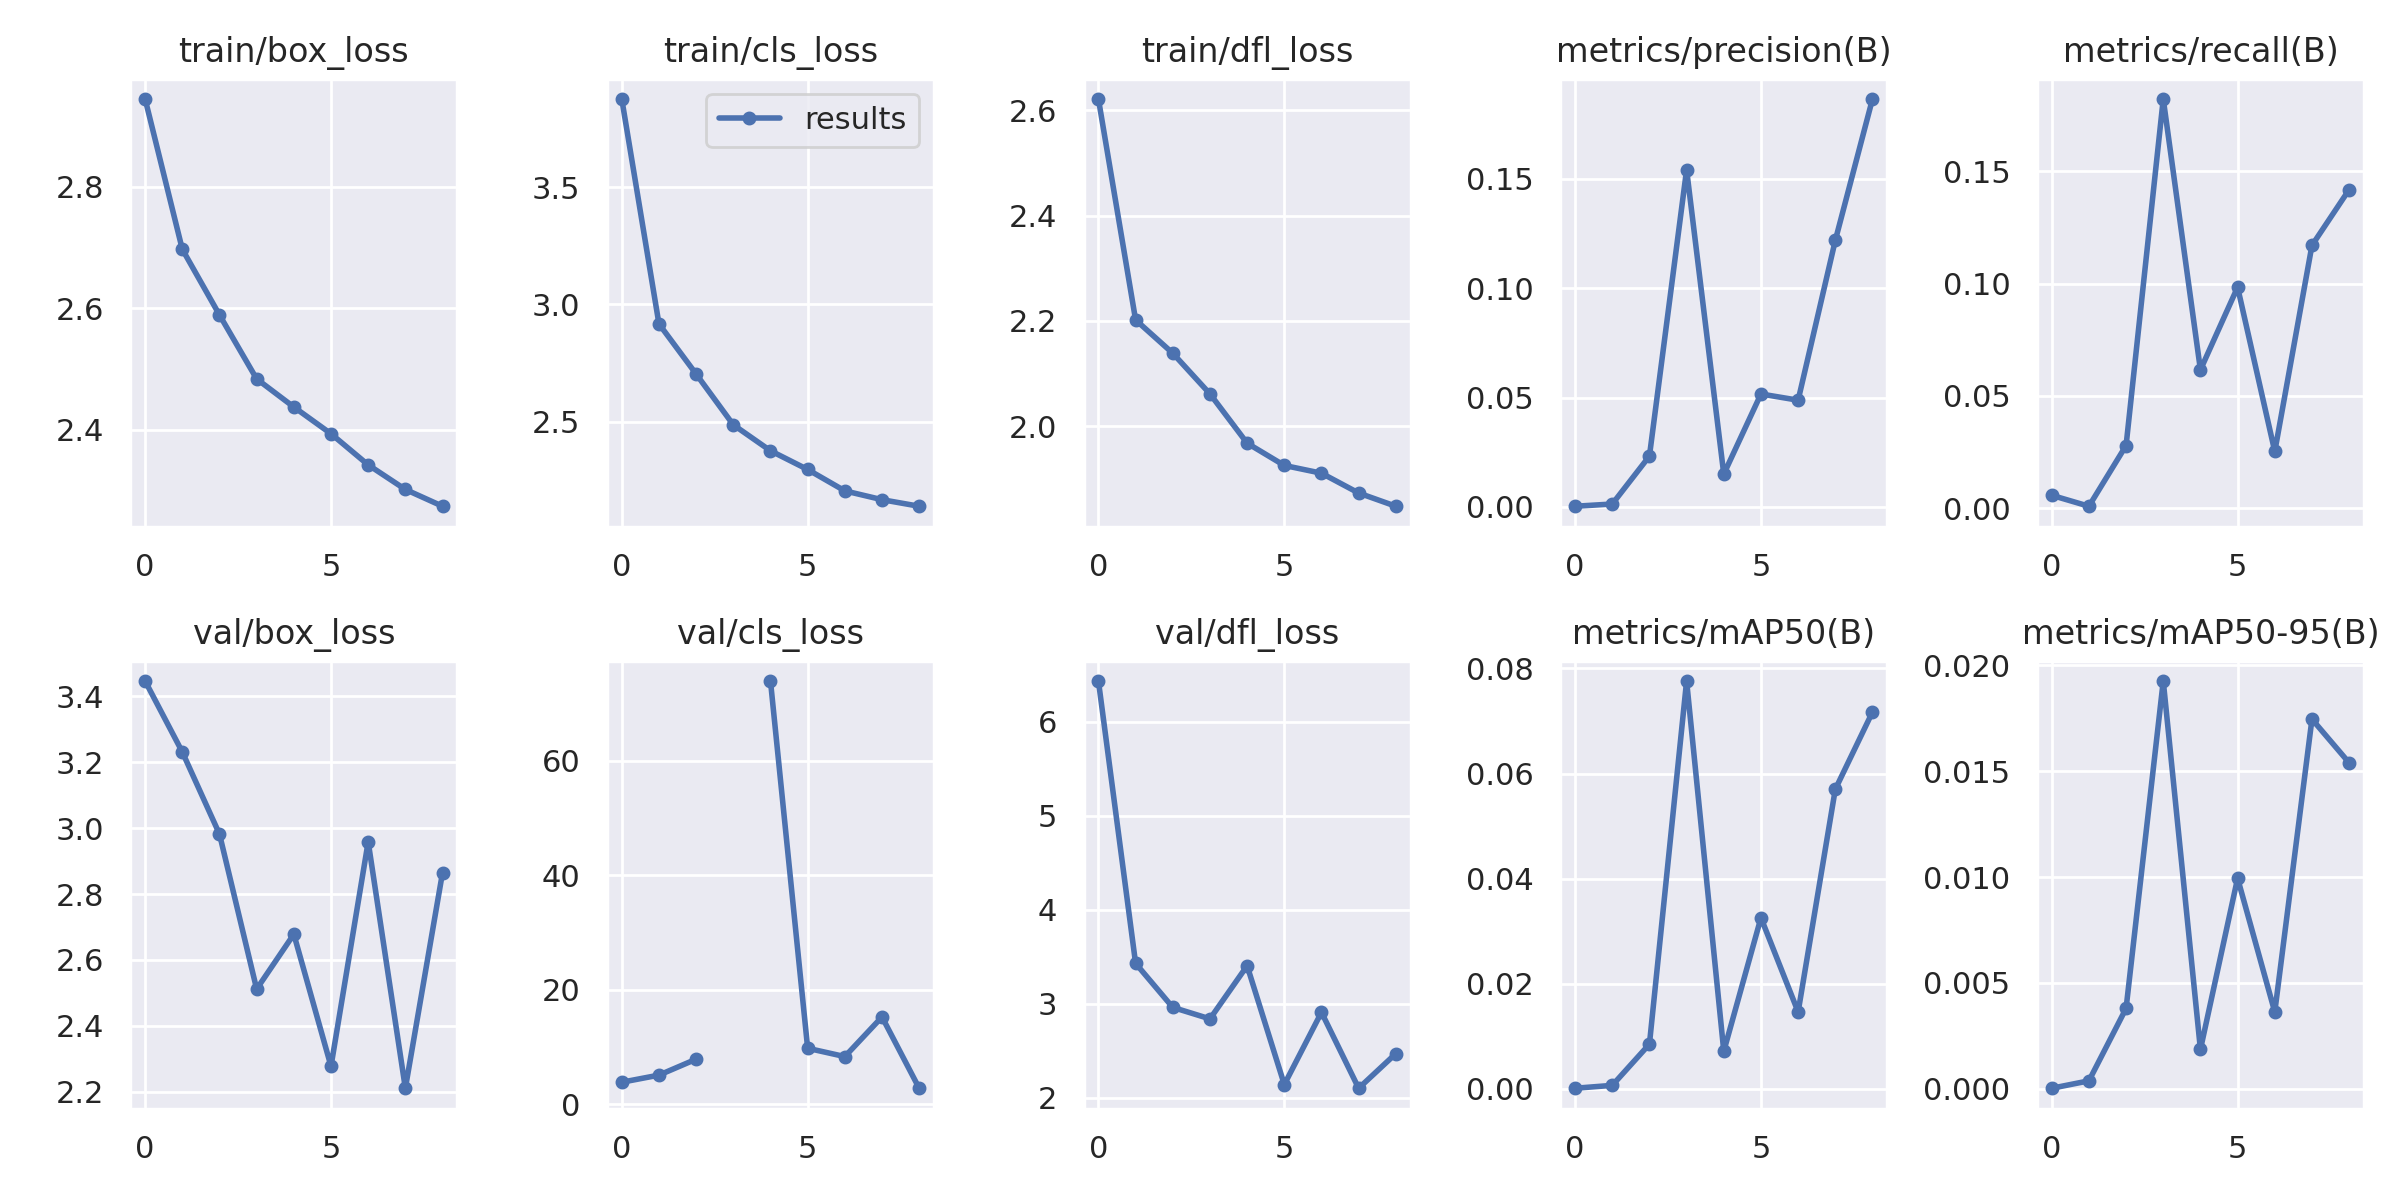

The file beside this chart, header and first rows:
epoch, train/box_loss, train/cls_loss, train/dfl_loss, metrics/precision(B), metrics/recall(B), metrics/mAP50(B), metrics/mAP50-95(B), val/box_loss, val/cls_loss, val/dfl_loss, lr/pg0, lr/pg1, lr/pg2
0, 2.945, 3.877, 2.621, 0.00025, 0.00576, 0.00013, 3e-05, 3.446, 3.829, 6.431, 0.06738, 3.2653e-05, 3.2653e-05
1, 2.697, 2.917, 2.202, 0.00127, 0.00089, 0.00068, 0.00038, 3.231, 5.069, 3.429, 0.03408, 6.468e-05, 6.468e-05
2, 2.589, 2.703, 2.139, 0.0232, 0.02793, 0.00852, 0.0038, 2.982, 7.852, 2.962, 0.0007757, 9.5387e-05, 9.5387e-05
3, 2.484, 2.486, 2.062, 0.1542, 0.1822, 0.07759, 0.01925, 2.512, inf, 2.84, 9.406e-05, 9.406e-05, 9.406e-05
4, 2.437, 2.375, 1.968, 0.01496, 0.06161, 0.00717, 0.00186, 2.678, 73.88, 3.404, 9.406e-05, 9.406e-05, 9.406e-05
5, 2.393, 2.295, 1.926, 0.05161, 0.0984, 0.03256, 0.00994, 2.277, 9.758, 2.141, 9.208e-05, 9.208e-05, 9.208e-05
6, 2.342, 2.204, 1.911, 0.04877, 0.02527, 0.01465, 0.00363, 2.959, 8.307, 2.909, 9.01e-05, 9.01e-05, 9.01e-05
7, 2.301, 2.166, 1.873, 0.1219, 0.117, 0.057, 0.01745, 2.211, 15.23, 2.102, 8.812e-05, 8.812e-05, 8.812e-05
8, 2.274, 2.138, 1.848, 0.1866, 0.1418, 0.07169, 0.01539, 2.865, 2.777, 2.47, 8.614e-05, 8.614e-05, 8.614e-05
